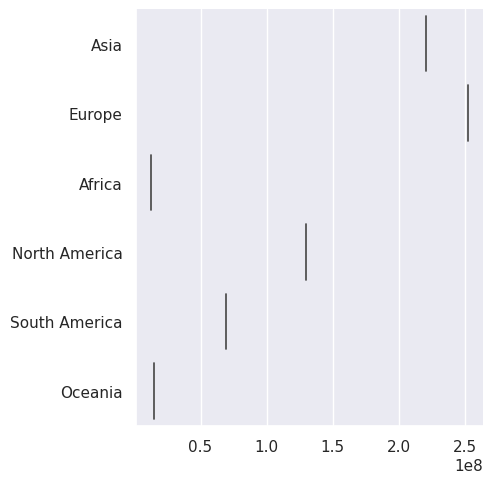

The matplotlib source for this figure:
import matplotlib.pyplot as plt 
import numpy as np 
import seaborn as sns 

sns.set()

con = np.array(['Asia', 'Europe', 'Africa', 'North America', 'South America', 'Oceania'])
cases = np.array([221084682, 252275920, 12856833, 129958009, 69396100, 14690713])

sns.catplot(x=cases, y=con, kind='violin')
plt.show()